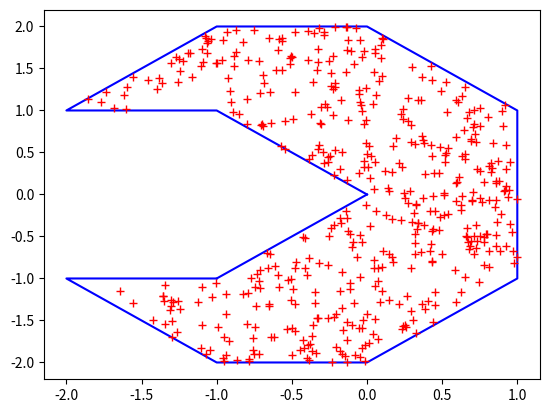

The script that saved this image:
import numpy as np
import matplotlib.pyplot as plt


class DomainSampler:
    def __init__(self, ordered_points):
        # ordered edge points at the domain border, defining a domain,
        # stored as two arrays contained in one: [[X], [Y]]
        # in example, [[0,1,0], [0,1,2]] defines a triangle with vertices [0,0], [1,1], [0,2]
        self.points = ordered_points

        self.point_count = len(self.points[1])
        self.min_y = np.min(self.points[1])
        self.max_y = np.max(self.points[1])

    def sample_line_prod(self):
        # get a random y value for sample
        y = np.random.uniform(low=self.min_y, high=self.max_y)
        while self.points[1][-1] == y:
            np.roll(self.points, 1, axis=1)  # for algorithm purposes

        # we need to check for intersections between line Y=y and domain boundary
        ordered_intersections = []

        # indices for iterating over points and checking, if there was an intersection between them
        idx_prev = -1
        idx = 0
        while idx < self.point_count:
            # checking differences between point y-values and line Y=y
            sgn_prev = self.points[1][idx_prev] - y
            sgn = self.points[1][idx] - y

            if sgn_prev * sgn < 0:  # True = intersection somewhere between points
                # intersection point position calculation
                x_is = self.points[0][idx_prev] - sgn_prev * \
                       (self.points[0][idx] - self.points[0][idx_prev]) / \
                       (self.points[1][idx] - self.points[1][idx_prev])
                ordered_intersections.append([x_is, x_is, True])  # boolean: does crossing it change domain inclusion?

            if sgn == 0:  # True = intersection at an edge point
                x1_is = self.points[0][idx]  # store the position of the first intersection
                while sgn == 0:  # get the next point, which does not share the same y-value
                    idx += 1
                    sgn = self.points[1][idx] - y
                x2_is = self.points[0][idx - 1]  # store the position of the last intersection
                ordered_intersections.append([x1_is, x2_is, np.sign(sgn_prev) - np.sign(sgn)])

            idx_prev = idx
            idx += 1

        # sort the intersections by increasing x-values
        ordered_intersections.sort(key=lambda seg: (seg[0] + seg[1]) / 2)

        # create intervals from intersections
        ordered_intervals = []
        inclusion = False  # by going from left to right, inclusion changes
        for iseg in ordered_intersections:
            if iseg[2]:  # True = crossing changes domain inclusion
                inclusion = ~inclusion
                ordered_intervals.append(iseg[1] if inclusion else iseg[0])  # assign appropriate interval border
            elif inclusion:  # True = no inclusion change; if we are in the domain, we want to exclude the boundary
                ordered_intervals.append(iseg[0])
                ordered_intervals.append(iseg[1])

        # generate random x-value from computed y-valued intervals in domain
        r = np.random.random_sample()
        int_idx = int(r * len(ordered_intervals) / 2) * 2  # interval index
        int_pos = np.random.random_sample()  # position in interval
        x_min = ordered_intervals[int_idx]
        x_max = ordered_intervals[int_idx + 1]
        x = x_min + (x_max - x_min) * int_pos

        # return sampled point
        return [x, y]


if __name__ == '__main__':
    # Pacman
    ds = DomainSampler([[0, -1, -2, -1, 0, 1, 1, 0, -1, -2, -1],
                        [0, 1, 1, 2, 2, 1, -1, -2, -2, -1, -1]])
    plt.plot(ds.points[0], ds.points[1], 'b')
    plt.plot([ds.points[0][-1], ds.points[0][0]], [ds.points[1][-1], ds.points[1][0]], 'b')

    for i in range(500):
        sample = ds.sample_line_prod()
        plt.plot(sample[0], sample[1], 'r+')

    plt.show()

# to do
# - if points are on a horizontal line, algorithm gets stuck on line 19 (possibly 42, too)
# - sorting complexity on line 52 can be alleviated by bisection in-sorting in element adding phase
#
# - clockwise-turning-degree-sum-based check and sampling
